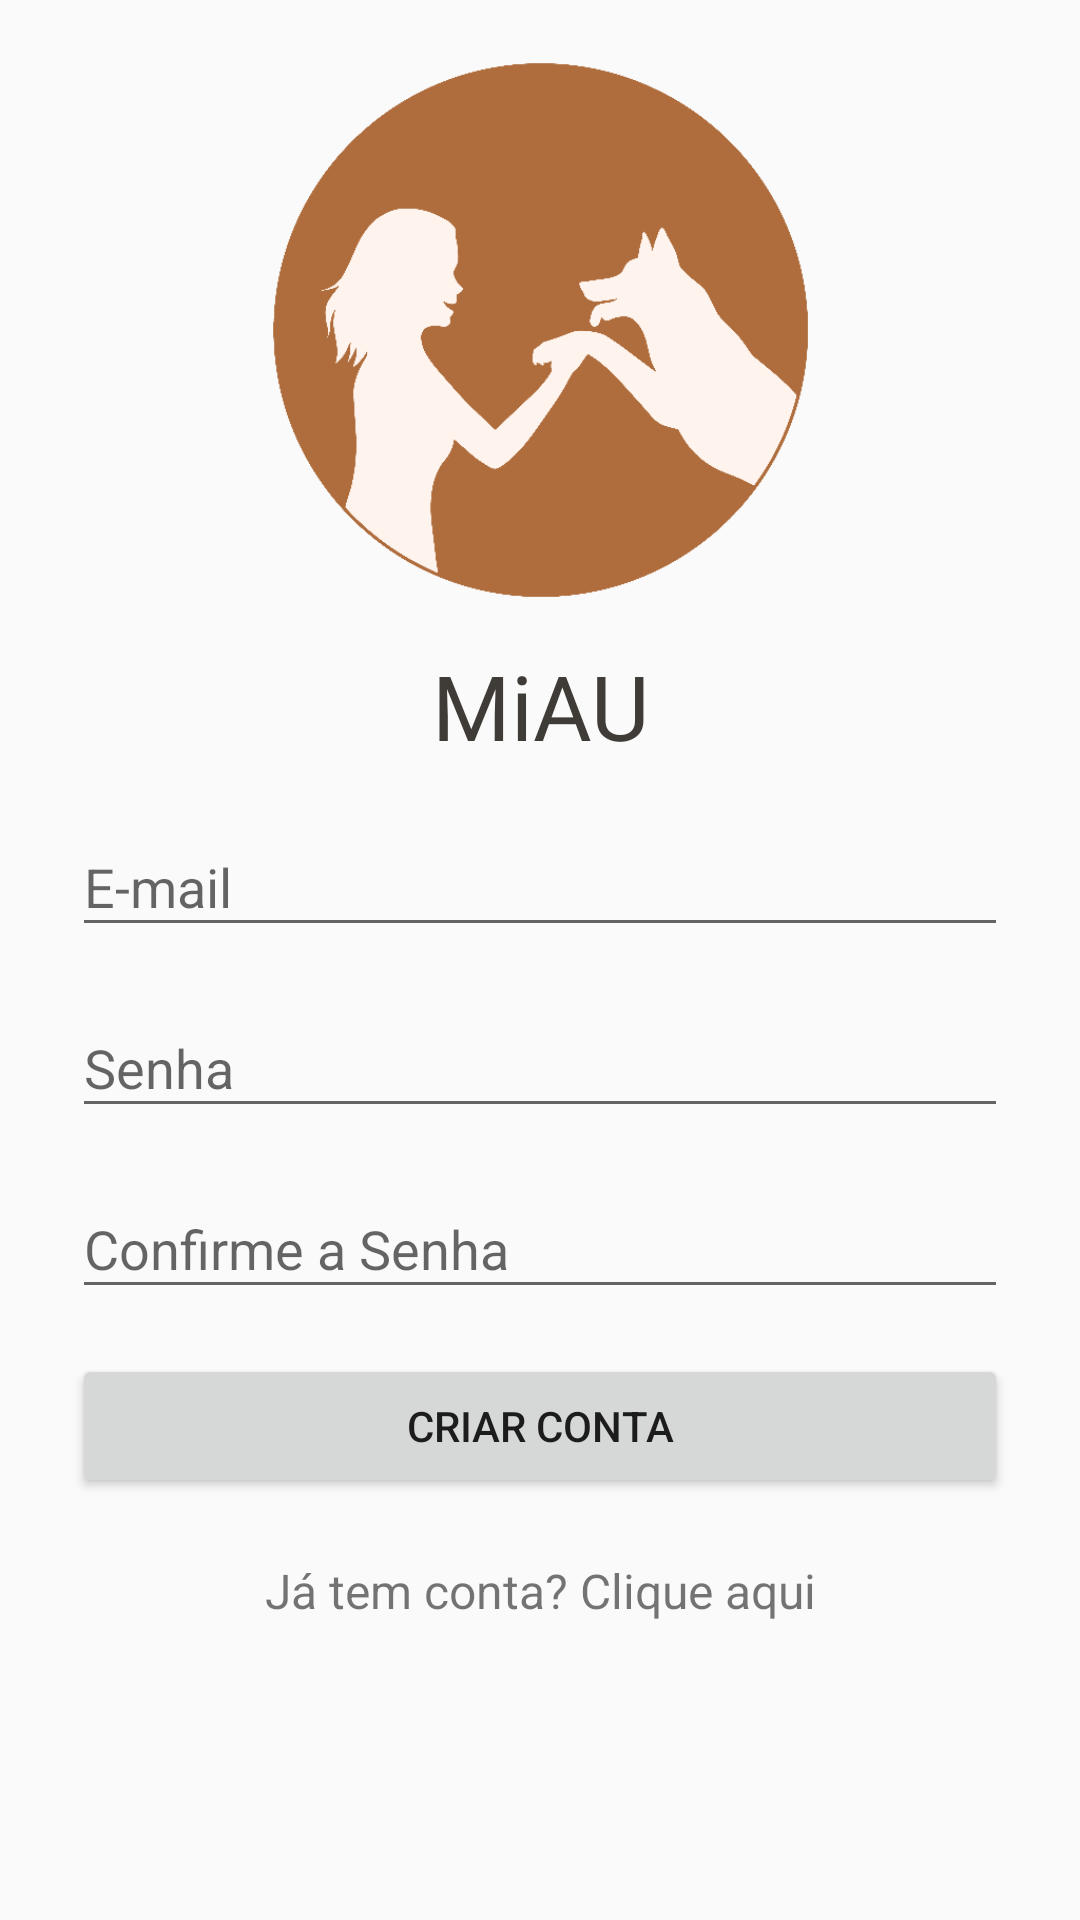

Here is an Android app screen rendered from its layout file. Give the layout XML and the strings, colors and styles it references.
<!-- AndroidManifest.xml: activity theme MyTheme.NoActionBar -->
<!-- res/layout/activity_register_user.xml -->
<?xml version="1.0" encoding="utf-8"?>
<ScrollView
    xmlns:android="http://schemas.android.com/apk/res/android"
    android:layout_width="fill_parent"
    android:layout_height="fill_parent"
    android:fitsSystemWindows="true">

    <LinearLayout
        android:orientation="vertical"
        android:layout_width="match_parent"
        android:layout_height="wrap_content"
        android:paddingTop="20dp"
        android:paddingLeft="24dp"
        android:paddingRight="24dp">

        <ImageView android:src="@drawable/logo_round_512"
            android:layout_width="wrap_content"
            android:layout_height="180sp"
            android:layout_marginBottom="15dp"
            android:layout_gravity="center_horizontal" />


        <TextView
            android:layout_width="match_parent"
            android:layout_height="wrap_content"
            android:layout_centerHorizontal="true"
            android:gravity="center"
            android:text="MiAU"
            android:textColor="@color/colorAccent"
            android:textSize="30dp"
            android:fontFamily="@font/ubuntumono_bold"/>


        <android.support.design.widget.TextInputLayout
            android:layout_width="match_parent"
            android:layout_height="wrap_content"
            android:layout_marginTop="8dp">

            <EditText
                android:id="@+id/etRegisterEmail"
                android:layout_width="match_parent"
                android:layout_height="wrap_content"
                android:inputType="textEmailAddress"
                android:hint="E-mail" />

        </android.support.design.widget.TextInputLayout>

        <android.support.design.widget.TextInputLayout
            android:layout_width="match_parent"
            android:layout_height="wrap_content"
            android:layout_marginTop="8dp">

            <EditText
                android:id="@+id/etRegisterPwd"
                android:layout_width="match_parent"
                android:layout_height="wrap_content"
                android:inputType="textPassword"
                android:hint="@string/password_hint_text"/>

        </android.support.design.widget.TextInputLayout>

        <android.support.design.widget.TextInputLayout
            android:layout_width="match_parent"
            android:layout_height="wrap_content"
            android:layout_marginTop="8dp">

            <EditText
                android:id="@+id/etConfirmRegisterPwd"
                android:layout_width="match_parent"
                android:layout_height="wrap_content"
                android:inputType="textPassword"
                android:hint="@string/password_confirm_hint_text"/>

        </android.support.design.widget.TextInputLayout>

        <android.support.v7.widget.AppCompatButton
            android:id="@+id/btRegisterUser"
            android:layout_width="fill_parent"
            android:layout_height="wrap_content"
            android:layout_marginTop="15dp"
            android:layout_marginBottom="20dp"
            android:onClick="onRegisterClick"
            android:padding="12dp"
            android:text="@string/register_bt_text"/>

        <TextView
            android:layout_width="fill_parent"
            android:layout_height="wrap_content"
            android:layout_marginBottom="24dp"
            android:text="@string/login_text"
            android:onClick="onGoToLoginClick"
            android:gravity="center"
            android:textSize="16dip"/>

    </LinearLayout>
</ScrollView>
<!-- resources referenced by this layout -->
<resources>
  <color name="colorAccent">#3F3B36</color>
  <!-- drawable logo_round_512: png bitmap (drawable, 15497 bytes) -->
  <string name="login_text">Já tem conta? Clique aqui</string>
  <string name="password_confirm_hint_text">Confirme a Senha</string>
  <string name="password_hint_text">Senha</string>
  <string name="register_bt_text">Criar Conta</string>
  <style name="MyTheme.NoActionBar" parent="AppTheme">
          <item name="windowActionBar">false</item>
          <item name="windowNoTitle">true</item>
      </style>
  <style name="AppTheme" parent="Base.Theme.AppCompat.Light.DarkActionBar">
      
          
          <item name="coordinatorLayoutStyle">@style/Widget.Support.CoordinatorLayout</item>
  
          <item name="colorPrimary">@color/colorPrimary</item>
          <item name="colorPrimaryDark">@color/colorPrimaryDark</item>
          <item name="colorAccent">@color/colorAccent</item>
          <item name="windowActionBarOverlay">true</item>
          <item name="android:windowBackground">@color/bg_light</item>
          <item name="actionModeBackground">@color/colorPrimaryDark</item>
  
      </style>
  <color name="colorPrimary">#F49E58</color>
  <color name="colorPrimaryDark">#AF6D3D</color>
  <color name="bg_light">#fafafa</color>
</resources>
